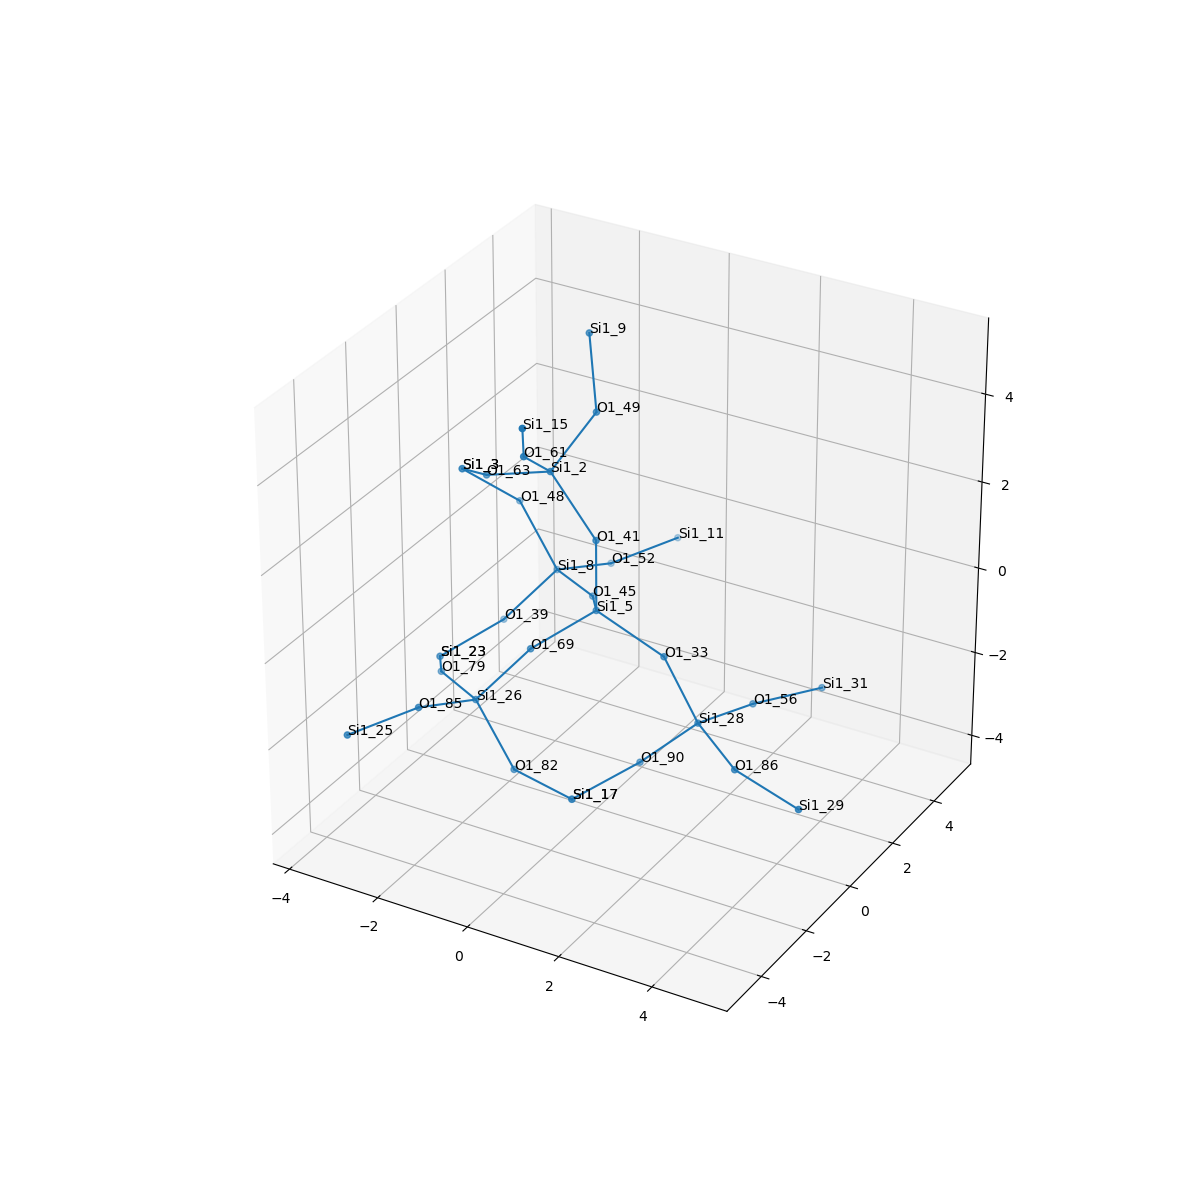

Values plotted in this chart, from the file beside it:
, neighbor_num, isite, atom, x, y, z, front_index
0, 0, 5, Si1, 0.0, 0.0, 0.0, 
1, 1, 69, O1, -0.7717, -1.318, -0.5102, 0.0
2, 1, 45, O1, -0.7641, 1.323, -0.508, 0.0
3, 1, 41, O1, 1.3877787807814457e-16, 2.220446049250313e-16, 1.612, 0.0
4, 1, 33, O1, 1.489, -1.1102230246251565e-16, -0.6183, 0.0
5, 2, 26, Si1, -1.681, -1.938, -1.687, 1.0
6, 2, 8, Si1, -2.058, 2.262, -0.6978, 2.0
7, 2, 2, Si1, -1.052, 0.1077, 2.83, 3.0
8, 2, 28, Si1, 2.128, 0.2294, -2.083, 4.0
9, 3, 85, O1, -2.14, -3.43, -1.296, 5.0
10, 3, 82, O1, -0.8246, -1.969, -3.05, 5.0
11, 3, 79, O1, -2.974, -0.999, -1.877, 5.0
12, 3, 52, O1, -1.599, 3.754, -1.088, 6.0
13, 3, 39, O1, -2.967, 1.642, -1.874, 6.0
14, 3, 48, O1, -2.914, 2.293, 0.6653, 6.0
15, 3, 49, O1, -0.7127, 1.415, 3.71, 7.0
16, 3, 63, O1, -2.554, 0.2534, 2.262, 7.0
17, 3, 61, O1, -0.9388, -1.2, 3.763, 7.0
18, 3, 90, O1, 1.02, -0.1071, -3.203, 8.0
19, 3, 86, O1, 3.402, -0.7319, -2.293, 8.0
20, 3, 56, O1, 2.586, 1.766, -2.228, 8.0
21, 4, 25, Si1, -2.991, -4.771, -1.556, 9.0
22, 4, 17, Si1, -0.0808, -0.9342, -4.039, 10.0
23, 4, 23, Si1, -3.739, 0.3245, -2.385, 11.0
24, 4, 11, Si1, -0.7476, 5.095, -0.8283, 12.0
25, 4, 23, Si1, -3.739, 0.3245, -2.385, 13.0
26, 4, 3, Si1, -3.658, 1.259, 1.654, 14.0
27, 4, 9, Si1, -1.243, 2.15, 5.041, 15.0
28, 4, 3, Si1, -3.658, 1.259, 1.654, 16.0
29, 4, 15, Si1, -0.4371, -2.175, 4.944, 17.0
30, 4, 17, Si1, -0.0808, -0.9342, -4.039, 18.0
31, 4, 29, Si1, 4.952, -1.097, -2.53, 19.0
32, 4, 31, Si1, 3.464, 3.116, -2.216, 20.0
